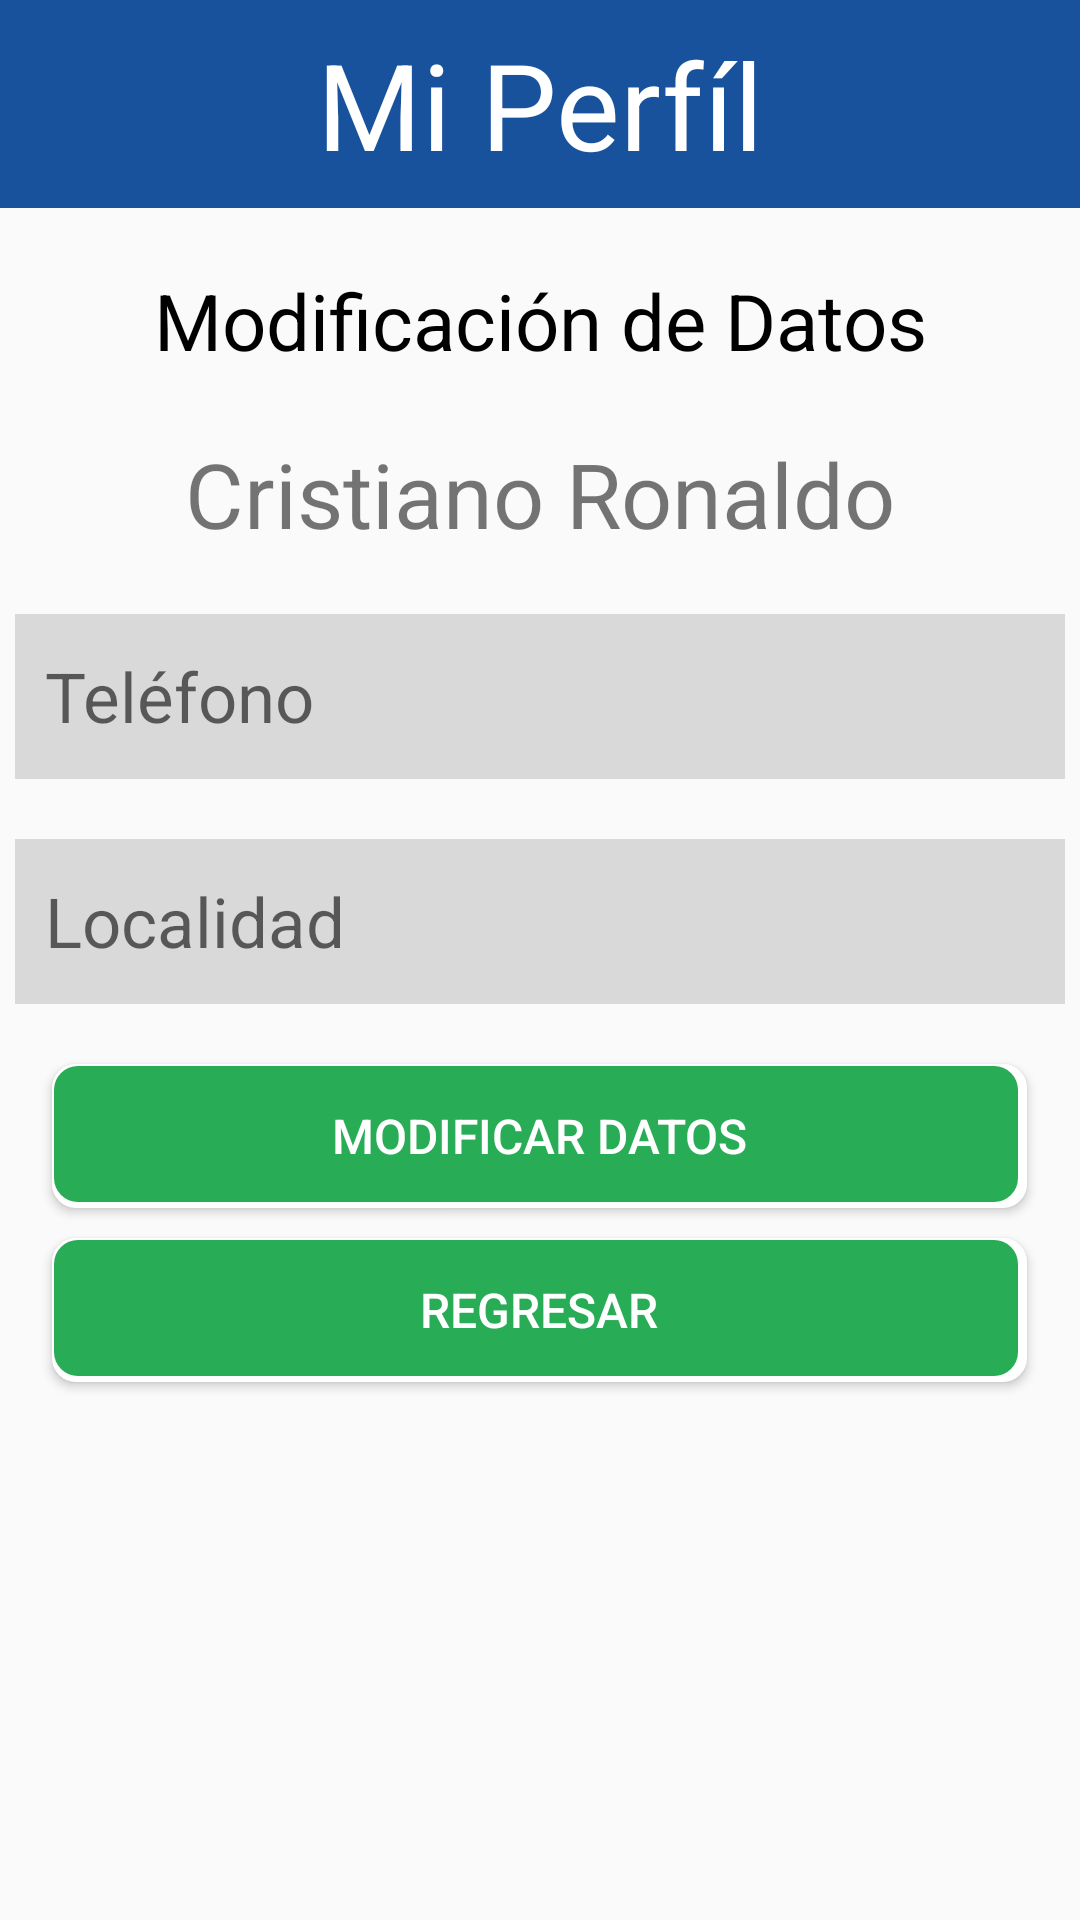

Produce the Android XML layout that renders to this screen, including the resource entries it uses.
<!-- AndroidManifest.xml: application theme Theme.Komalli -->
<!-- res/layout/activity_modificar_perfil.xml -->
<?xml version="1.0" encoding="utf-8"?>
<LinearLayout
    xmlns:android="http://schemas.android.com/apk/res/android"
    xmlns:app="http://schemas.android.com/apk/res-auto"
    xmlns:tools="http://schemas.android.com/tools"
    android:id="@+id/main"
    android:layout_width="match_parent"
    android:layout_height="match_parent"
    tools:context=".ModificarPerfilActivity"
    android:orientation="vertical"
    >
<TextView
    android:layout_width="match_parent"
    android:layout_height="wrap_content"
    android:text="@string/modificar_perfil_activity_titulo"
    android:textSize="40sp"
    android:background="@color/primary_blue"
    android:textColor="@color/white"
    android:textAlignment="center"
    android:padding="8dp"
    />
    <TextView
        android:layout_width="match_parent"
        android:layout_height="wrap_content"
        android:text="@string/tv_modificacion_datos"
        android:textSize="26sp"
        android:textColor="@color/black"
        android:textAlignment="center"
        android:layout_marginTop="20dp"
        />

    <ImageView
        android:id="@+id/imgv_modificar_perfil"
        android:layout_width="match_parent"
        android:layout_height="wrap_content"
        app:srcCompat="@drawable/icono_perfil_usuario_azul"
        android:layout_marginTop="10dp"
        />

    <TextView
        android:id="@+id/tv_nombre_usuario"
        android:layout_width="match_parent"
        android:layout_height="wrap_content"
        android:text="@string/_tv_nombre_usuario"
        android:textSize="30sp"
        android:textAlignment="center"
        android:layout_marginTop="10dp"
        android:singleLine="true"
        />
    <EditText
        android:id="@+id/etTelefonoPerfil"
        android:layout_width="350dp"
        android:layout_height="55dp"
        android:hint="@string/et_telefono_usuario"
        android:background="@color/color_accent_gray"
        android:paddingTop="10dp"
        android:paddingBottom="10dp"
        android:paddingStart="10dp"
        android:layout_marginTop="20dp"
        android:textSize="23sp"
        android:layout_gravity="center"
        android:inputType="number"
        android:maxLength="10"
        />

    <EditText
        android:id="@+id/etLocalidadPerfil"
        android:layout_width="350dp"
        android:layout_height="55dp"
        android:hint="@string/et_localidad_usuario"
        android:background="@color/color_accent_gray"
        android:paddingTop="10dp"
        android:paddingBottom="10dp"
        android:paddingStart="10dp"
        android:layout_marginTop="20dp"
        android:textSize="23sp"
        android:layout_gravity="center"
        android:maxLength="30"
        android:singleLine="true"
        />
    <Button
        android:id="@+id/btn_modificar_datos"
        android:layout_width="325dp"
        android:layout_height="wrap_content"
        android:text="@string/btn_modificar_datos"
        android:background="@drawable/shape_btn_verde"
        android:textColor="@color/white"
        android:textSize="16sp"
        android:layout_gravity="center"
        android:layout_marginTop="20dp"
        />

    <Button
        android:id="@+id/btn_regresar"
        android:layout_width="325dp"
        android:layout_height="wrap_content"
        android:text="@string/btn_regresar"
        android:background="@drawable/shape_btn_verde"
        android:textColor="@color/white"
        android:textSize="16sp"
        android:layout_gravity="center"
        android:layout_marginTop="10dp"

        />

</LinearLayout>
<!-- resources referenced by this layout -->
<resources>
  <color name="black">#FF000000</color>
  <color name="color_accent_gray">#d9d9d9</color>
  <color name="primary_blue">#18529d</color>
  <color name="white">#FFFFFFFF</color>
  <!-- drawable shape_btn_verde (drawable) -->
  <?xml version="1.0" encoding="utf-8"?>
  <layer-list xmlns:android="http://schemas.android.com/apk/res/android">
      
      <item>
          <shape android:shape="rectangle">
              <solid android:color="@color/white" /> 
              <corners android:radius="8dp" /> 
          </shape>
      </item>
      
      <item android:right="3dp" android:left="0.9dp" android:bottom="2dp" android:top="0.9dp">
          <shape android:shape="rectangle">
              <solid android:color="@color/primary_green" /> 
              <corners android:radius="8dp" /> 
          </shape>
      </item>
  </layer-list>
  <string name="_tv_nombre_usuario">Cristiano Ronaldo</string>
  <string name="btn_modificar_datos">Modificar Datos</string>
  <string name="btn_regresar">Regresar</string>
  <string name="et_localidad_usuario">Localidad</string>
  <string name="et_telefono_usuario">Teléfono</string>
  <string name="modificar_perfil_activity_titulo">Mi Perfíl</string>
  <string name="tv_modificacion_datos">Modificación de Datos</string>
  <style name="Theme.Komalli" parent="Base.Theme.Komalli" />
  <color name="primary_green">#28ad56</color>
  <style name="Base.Theme.Komalli" parent="Theme.AppCompat.Light.NoActionBar">
          
          <item name="colorPrimary">@color/primary_blue</item>
          <item name="colorAccent">@color/primary_green</item>
  
      </style>
</resources>
